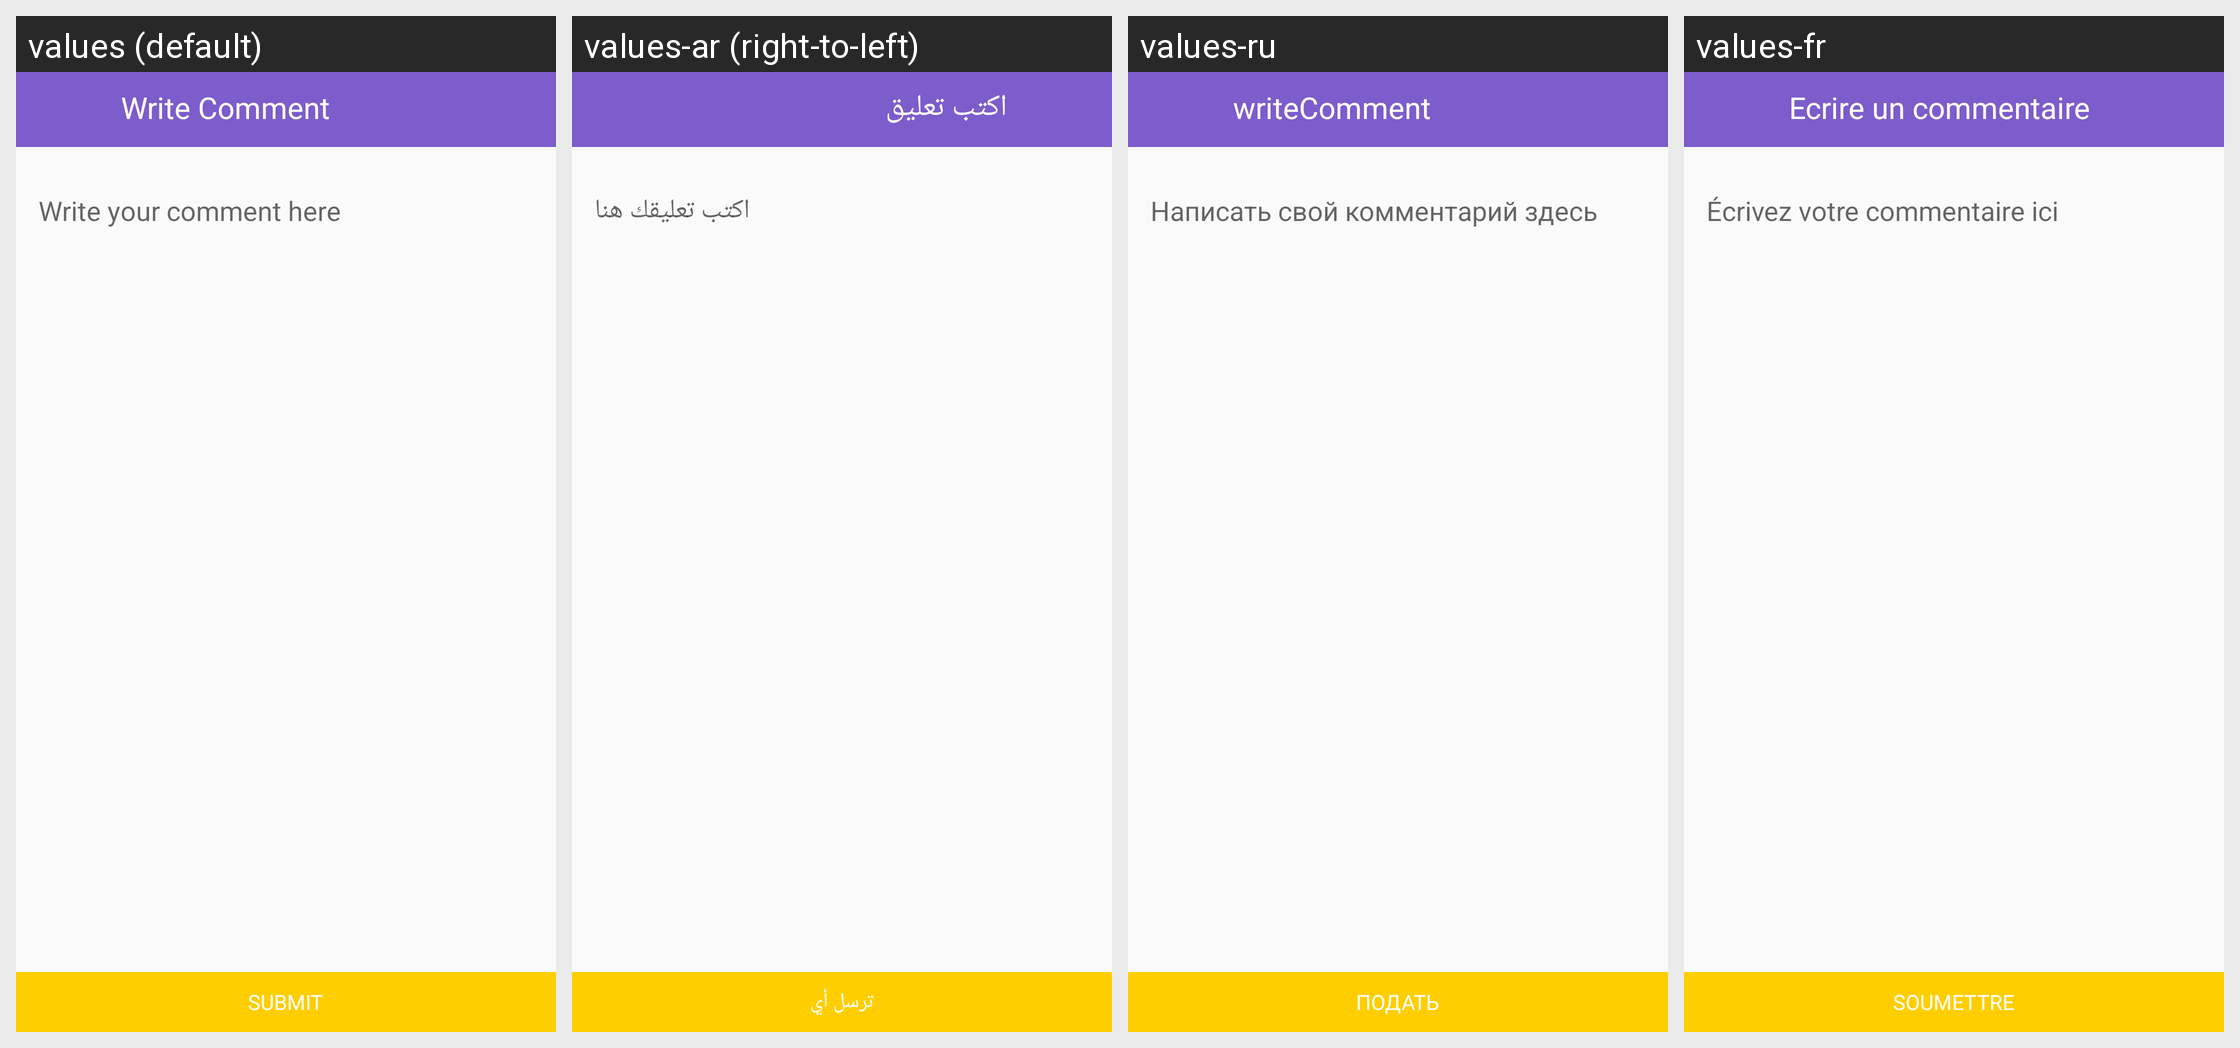

This grid shows one Android layout under several languages. Give, for every string resource on the screen, its name, the default text and each shown locale's text.
Android screen res/layout/commentarea.xml rendered under 4 locales, left to right: values (default), values-ar (right-to-left), values-ru, values-fr. Device: Nexus 5 (rendered at 1080×1920; each locale shown at half size, 540×960, under a caption strip naming it); theme AppTheme.
Other locales in the repository, not shown: values-de, values-en, values-es, values-ja, values-jv, values-pt, values-zh.
Strings drawn on this screen, with the default value and each locale's value (text and hints the layout hard-codes, and strings that could not be matched under every locale, appear in the picture but are not listed):

write_comment
  values: Write Comment
  values-ar: اكتب تعليق
  values-ru: writeComment
  values-fr: Ecrire un commentaire

write_comment_here
  values: Write your comment here
  values-ar: اكتب تعليقك هنا
  values-ru: Написать свой комментарий здесь
  values-fr: Écrivez votre commentaire ici

submit
  values: SUBMIT
  values-ar: ترسل أي
  values-ru: ПОДАТЬ
  values-fr: SOUMETTRE
